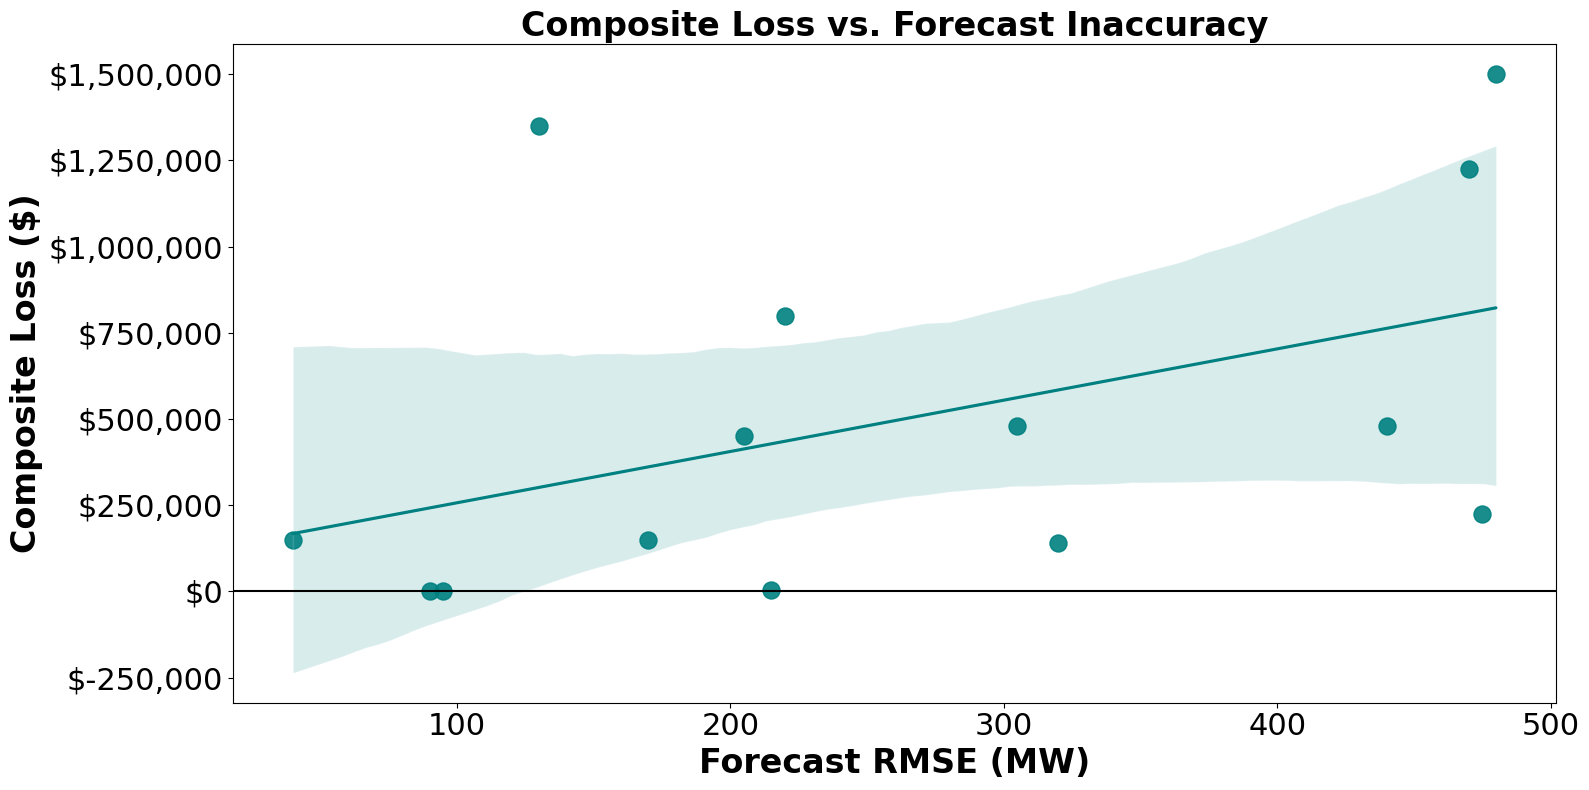

Source code (Python):
import pandas as pd
import matplotlib.pyplot as plt
import seaborn as sns

data = {
    'rmse': [40, 90, 95, 130, 170, 205, 215, 220, 305, 320, 440, 470, 475, 480],
    'composite_loss': [150000, 0, 0, 1350000, 150000, 450000, 5000, 800000, 480000, 140000, 480000, 1225000, 225000, 1500000]
}
df_composite_loss = pd.DataFrame(data)

print("Generating Plot 1: Composite Loss vs. RMSE...")
if not df_composite_loss.empty:
    # Increased figsize to better fit the large fonts
    fig1, ax1 = plt.subplots(figsize=(16, 8))

    # Set a light background style similar to the original image
    sns.set_style("whitegrid", {'grid.linestyle': '--'})

    # Plot the data
    sns.regplot(
        x='rmse',
        y='composite_loss',
        data=df_composite_loss,
        ax=ax1,
        color='teal',
        # Increased marker size 
        scatter_kws={'alpha': 0.9, 's': 150}
    )

    # Increased font size and made bold 
    ax1.set_title('Composite Loss vs. Forecast Inaccuracy', fontsize=24, fontweight='bold')
    ax1.set_xlabel('Forecast RMSE (MW)', fontsize=24, fontweight='bold')
    ax1.set_ylabel('Composite Loss ($)', fontsize=24, fontweight='bold')

    #  Increased tick label size for readability 
    ax1.tick_params(axis='both', which='major', labelsize=22)

    # Keep original y-axis formatting and zero line
    ax1.get_yaxis().set_major_formatter(plt.FuncFormatter(lambda x, p: f'${format(int(x), ",")}'))
    ax1.axhline(0, color='black', lw=1.5, linestyle='-')

    # Apply layout and save the figure
    plt.tight_layout()
    plt.savefig('plot1_composite_loss_large_font.png', dpi=300)
    plt.show()